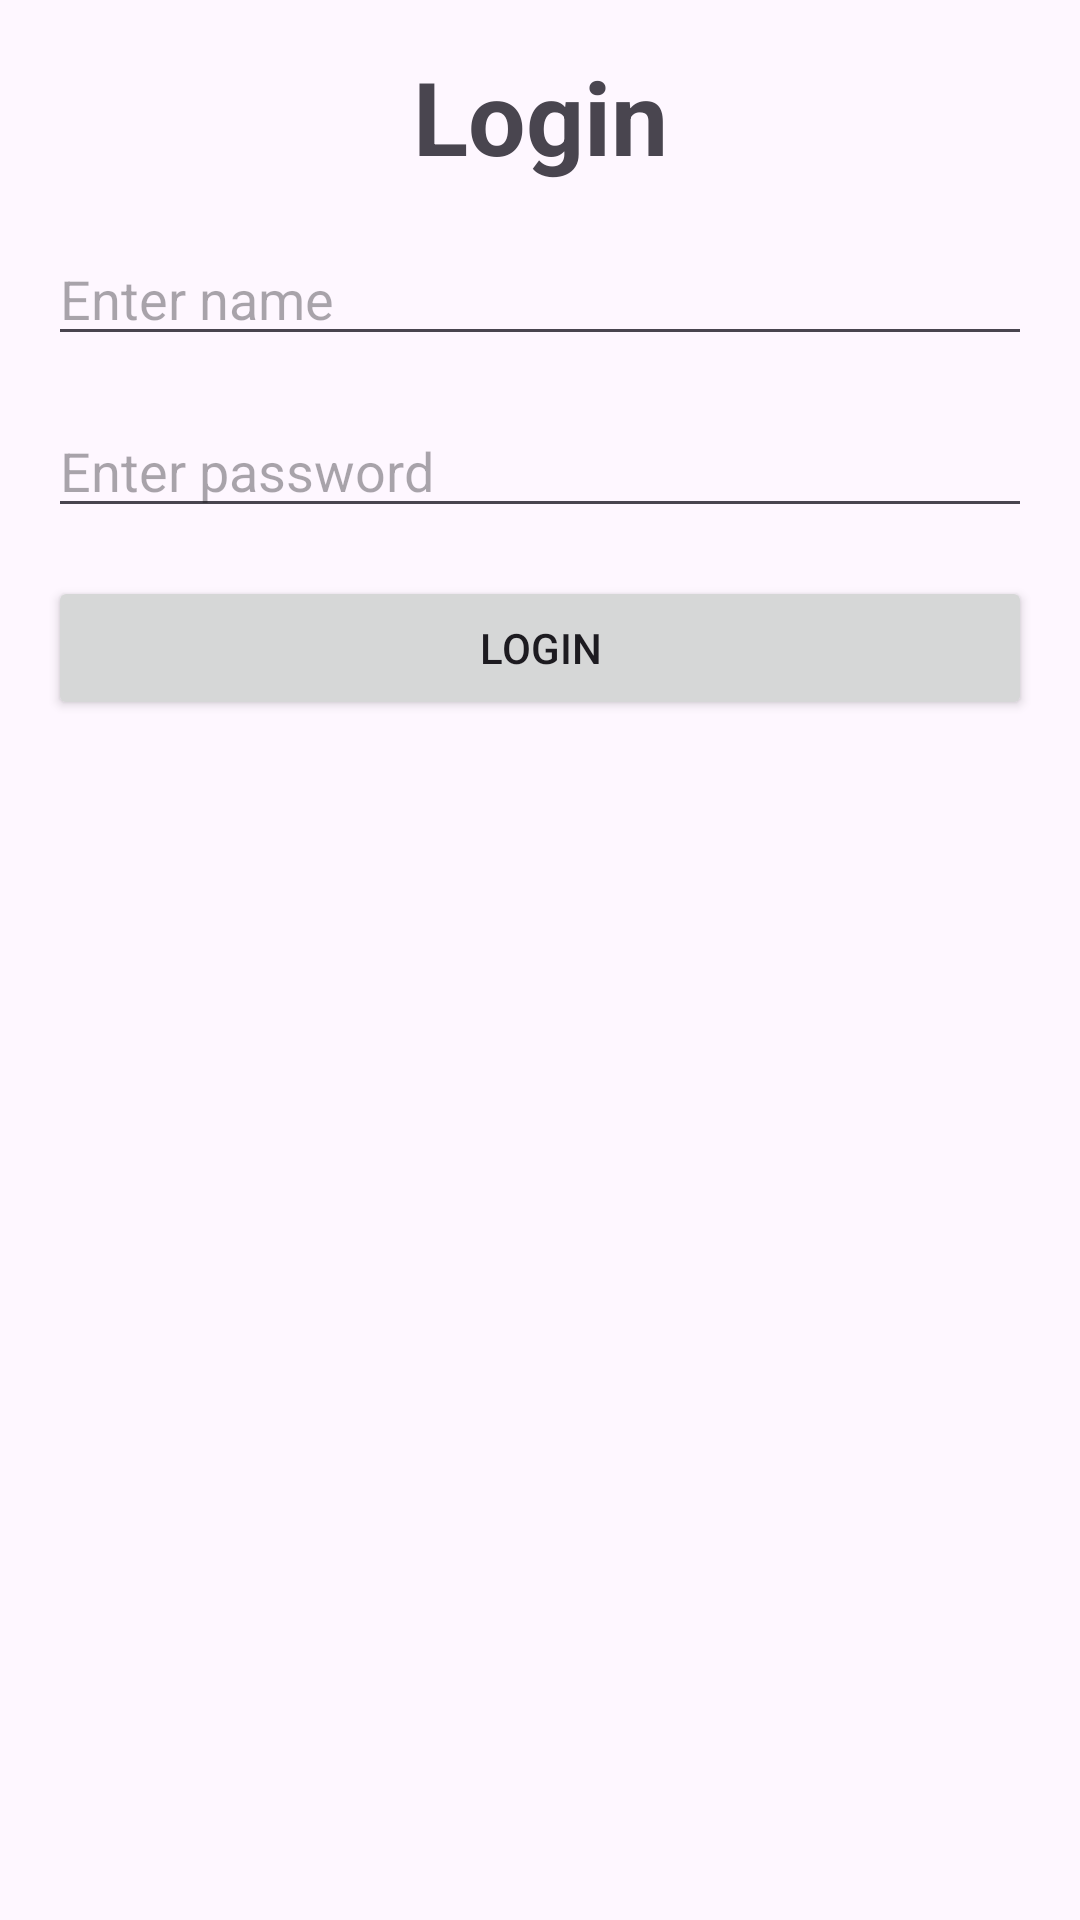

Here is an Android app screen rendered from its layout file. Give the layout XML and the strings, colors and styles it references.
<!-- AndroidManifest.xml: application theme Theme.MVCMVPMVVM -->
<!-- res/layout/activity_mvc.xml -->
<?xml version="1.0" encoding="utf-8"?>
<androidx.constraintlayout.widget.ConstraintLayout xmlns:android="http://schemas.android.com/apk/res/android"
    xmlns:app="http://schemas.android.com/apk/res-auto"
    xmlns:tools="http://schemas.android.com/tools"
    android:id="@+id/main"
    android:layout_width="match_parent"
    android:layout_height="match_parent"
    tools:context=".mvc.MvcActivity">

    <EditText
        android:id="@+id/etName"
        android:layout_width="0dp"
        android:layout_height="wrap_content"
        android:layout_marginStart="16dp"
        android:layout_marginTop="16dp"
        android:layout_marginEnd="16dp"
        android:ems="10"
        android:hint="Enter name"
        android:inputType="text"
        app:layout_constraintEnd_toEndOf="parent"
        app:layout_constraintStart_toStartOf="parent"
        app:layout_constraintTop_toBottomOf="@+id/textView" />

    <EditText
        android:id="@+id/etPassowrd"
        android:layout_width="0dp"
        android:layout_height="wrap_content"
        android:layout_marginStart="16dp"
        android:layout_marginTop="16dp"
        android:layout_marginEnd="16dp"
        android:ems="10"
        android:hint="Enter password"
        android:inputType="text"
        app:layout_constraintEnd_toEndOf="parent"
        app:layout_constraintStart_toStartOf="parent"
        app:layout_constraintTop_toBottomOf="@+id/etName" />

    <Button
        android:id="@+id/btnLogin"
        android:layout_width="0dp"
        android:layout_height="wrap_content"
        android:layout_marginStart="16dp"
        android:layout_marginTop="16dp"
        android:layout_marginEnd="16dp"
        android:text="Login"
        app:layout_constraintEnd_toEndOf="parent"
        app:layout_constraintStart_toStartOf="parent"
        app:layout_constraintTop_toBottomOf="@+id/etPassowrd" />

    <TextView
        android:id="@+id/textView"
        android:layout_width="wrap_content"
        android:layout_height="wrap_content"
        android:layout_marginTop="16dp"
        android:text="Login"
        android:textSize="34sp"
        android:textStyle="bold"
        app:layout_constraintBottom_toTopOf="@+id/etName"
        app:layout_constraintEnd_toEndOf="parent"
        app:layout_constraintStart_toStartOf="parent"
        app:layout_constraintTop_toTopOf="parent" />
</androidx.constraintlayout.widget.ConstraintLayout>
<!-- resources referenced by this layout -->
<resources>
  <style name="Theme.MVCMVPMVVM" parent="Base.Theme.MVCMVPMVVM" />
  <style name="Base.Theme.MVCMVPMVVM" parent="Theme.Material3.DayNight.NoActionBar">
          
          
      </style>
</resources>
